Run: headless pygame with SDL's dummy video driver; simulated clock (each Clock.tick advances the game by its frame time, no real sleeping); random seed 0; keys injected as events and as key.get_pressed() state; no mouse input.
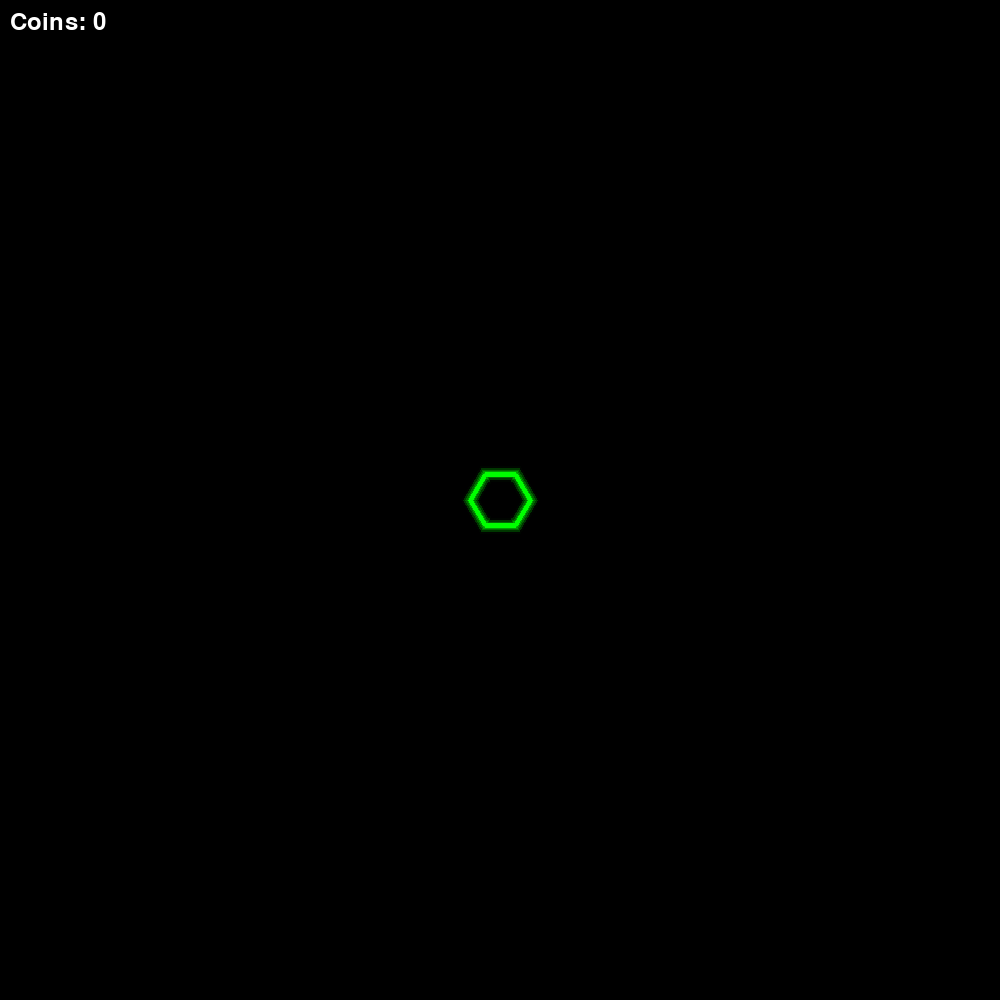
Frame 1 of 4 · flips 1–60 · no input
Frame 2 of 4 · flips 61–180 · tapped SPACE, RETURN · held RIGHT (→), D · screen unchanged from frame 1, image omitted
Frame 3 of 4 · flips 181–300 · held DOWN (↓), S · screen unchanged from frame 2, image omitted
Frame 4 of 4 · flips 301–420 · held LEFT (←), A, UP (↑), W · screen unchanged from frame 3, image omitted

The pygame program that drew these frames:

import pygame
import random
import math

pygame.init()

WIDTH, HEIGHT = 1000, 1000
screen = pygame.display.set_mode((WIDTH, HEIGHT))
pygame.display.set_caption("CyberStack")

# Colors
BASE_COLOR = (0, 255, 0)
ENEMY_COLOR = (255, 0, 0)
LASER_COLOR = (0, 255, 255)

clock = pygame.time.Clock()
font = pygame.font.Font(None, 36)


def draw_hexagon(surface, color, center, size, width=0):
    points = []
    for angle in range(0, 360, 60):
        rad = math.radians(angle)
        x = center[0] + size * math.cos(rad)
        y = center[1] + size * math.sin(rad)
        points.append((x, y))
    pygame.draw.polygon(surface, color, points, width)


class Base:
    def __init__(self, x, y):
        self.x = x
        self.y = y

    def draw(self, surface):
        for glow in range(1, 25):
            glow_size = 30 + glow * glow / (glow / 2)
            fade = max(0, 255 - glow * 50)
            color = (0, fade, 0)
            draw_hexagon(surface, color, (self.x, self.y), glow_size, width=5)
        for glow in range(1, 25):
            glow_size = 30 - glow * glow / (glow / 2)
            fade = max(0, 255 - glow * 50)
            color = (0, fade, 0)
            draw_hexagon(surface, color, (self.x, self.y), glow_size, width=5)
        draw_hexagon(surface, BASE_COLOR, (self.x, self.y), 30, width=5)


class Enemy:
    def __init__(self, x, y):
        self.x = x
        self.y = y

    def move_towards(self, target_x, target_y):
        dx = target_x - self.x
        dy = target_y - self.y
        dist = math.hypot(dx, dy)
        if dist != 0:
            dx /= dist
            dy /= dist
        if dist > 35:
            self.x += dx
            self.y += dy

    def draw(self, surface):
        for glow in range(1, 5):
            glow_size = 10 + glow * glow / (glow / 2)
            fade = max(0, 255 - glow * 50)
            color = (fade, 0, 0)
            pygame.draw.circle(surface, color, (self.x, self.y), glow_size, width=5)
        pygame.draw.circle(surface, ENEMY_COLOR, (self.x, self.y), 10, 2)


class Laser:
    def __init__(self, x, y, dx, dy):
        self.x = x
        self.y = y
        self.dx = dx
        self.dy = dy

    def move(self, speed):
        self.x += self.dx * speed
        self.y += self.dy * speed

    def draw(self, surface):
        pygame.draw.circle(surface, LASER_COLOR, (int(self.x), int(self.y)), 5)


class Game:
    def __init__(self):
        self.base = Base(WIDTH // 2, HEIGHT // 2)
        self.enemies = []
        self.lasers = []
        self.coins = 0
        self.laser_timer = 0
        self.laser_shot_speed = 100
        self.laser_speed = 20
        self.wave = 1

    def spawn_enemies(self):
        for _ in range(random.randint(1, 3)):
            if random.choice([True, False]):
                x = random.choice([0, WIDTH])
                y = random.uniform(0, HEIGHT)
            else:
                x = random.uniform(0, WIDTH)
                y = random.choice([0, HEIGHT])
            self.enemies.append(Enemy(x, y))

    def fire_laser(self):
        if self.enemies:
            target = min(self.enemies, key=lambda e: math.hypot(e.x - self.base.x, e.y - self.base.y))
            dx = target.x - self.base.x
            dy = target.y - self.base.y
            dist = math.hypot(dx, dy)
            if dist != 0:
                dx /= dist
                dy /= dist
            self.lasers.append(Laser(self.base.x, self.base.y, dx, dy))

    def update(self):
        # Spawn enemies
        if pygame.time.get_ticks() % random.randint(3000, 4000) / (self.wave / 3) < 20:
            self.spawn_enemies()

        # Increase difficulty
        if pygame.time.get_ticks() % 10000 < 20:
            self.wave += 1
            self.laser_speed += 2

        # Fire laser
        self.laser_timer += 1
        if self.laser_timer >= self.laser_shot_speed:
            self.laser_timer = 0
            self.fire_laser()

        # Update lasers
        for laser in self.lasers[:]:
            laser.move(self.laser_speed)
            for enemy in self.enemies:
                if math.hypot(enemy.x - laser.x, enemy.y - laser.y) < 10:
                    self.enemies.remove(enemy)
                    self.lasers.remove(laser)
                    self.coins += 1
                    break
            if not (0 <= laser.x <= WIDTH and 0 <= laser.y <= HEIGHT):
                self.lasers.remove(laser)

        # Move enemies
        for enemy in self.enemies:
            enemy.move_towards(self.base.x, self.base.y)

    def draw(self):
        screen.fill((0, 0, 0))
        self.base.draw(screen)
        for enemy in self.enemies:
            enemy.draw(screen)
        for laser in self.lasers:
            laser.draw(screen)
        text = font.render(f"Coins: {self.coins}", True, (255, 255, 255))
        screen.blit(text, (10, 10))
        pygame.display.update()


# Game loop
game = Game()
running = True
while running:
    clock.tick(60)
    for event in pygame.event.get():
        if event.type == pygame.QUIT:
            running = False
    game.update()
    game.draw()

pygame.quit()
